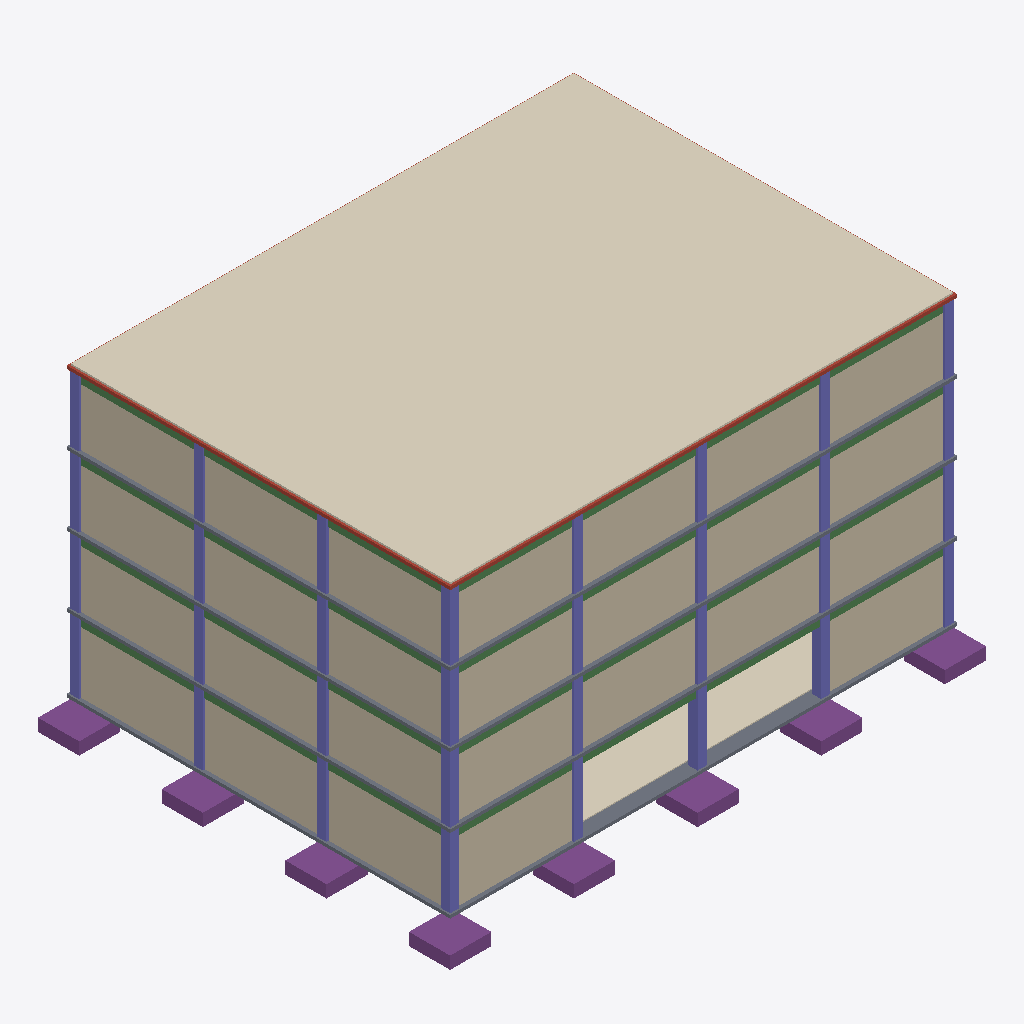
Isometric view of an IFC building model (IFC-SPF (STEP), schema IFC4, length unit metre), seen from the south-west, elements coloured by IFC class: 32 columns (violet), 28 beams (green), 26 walls (beige), 8 footings (purple), 4 slabs (grey), 2 coverings (cream), 1 roof (red-brown).
Extent 26.0 m × 20.0 m × 15.5 m (x, y, z). Storeys (6): Foundation at -1.60 m; Ground at 0.00 m; Level 1 at 3.60 m; Level 2 at 7.00 m; Level 3 at 10.40 m; Roof at 13.80 m. Elements (288): 124 IfcBeam, 80 IfcColumn, 54 IfcWall, 20 IfcFooting, 5 IfcCovering, 5 IfcSlab.

HEADER;
FILE_DESCRIPTION(('ViewDefinition [CoordinationView]'),'2;1');
FILE_NAME('','2026-09-29T19:36:14',(''),(''),'IfcOpenShell 0.9.0alpha0-8c614fa','IfcOpenShell 0.9.0alpha0-8c614fa','');
FILE_SCHEMA(('IFC4'));
ENDSEC;
DATA;
#1=IFCPROJECT('3h_rX6LNnDAfvAf1dJLtSX',$,'REVIVE demo project',$,$,$,$,(#10),#5);
#12=IFCSITE('1KkI1Z2rj87Otjt0ljVYdG',$,'Demo site',$,$,$,$,$,$,$,$,$,$,$);
#13=IFCBUILDING('0nKS0umeD4BRMWQc3vg7L6',$,'G+3 RC frame (illustrative model)',$,$,$,$,$,$,$,$,$);
#16=IFCBUILDINGSTOREY('2pTYZ7cGb5mer41BTzlPUi',$,'Foundation',$,$,$,$,$,$,-1.6);
#18=IFCBUILDINGSTOREY('0DVL_V1dbCqg$0c5bwwaOK',$,'Ground',$,$,$,$,$,$,0.0);
#19=IFCBUILDINGSTOREY('1ysDxmt5r999ci2i_CHLUl',$,'Level 1',$,$,$,$,$,$,3.6);
#20=IFCBUILDINGSTOREY('0sx9uPOCj5$PWaiSnWS_ek',$,'Level 2',$,$,$,$,$,$,7.0);
#21=IFCBUILDINGSTOREY('0X_pB_WiP5Ev7uZthH2znh',$,'Level 3',$,$,$,$,$,$,10.4);
#22=IFCBUILDINGSTOREY('1ZrjMOzQL8PRfsRUeiuYtK',$,'Roof',$,$,$,$,$,$,13.8);
#6637=IFCCOVERING('2tINYY3tvE8hK8DIa6u1H6',$,'Roof waterproofing',$,$,#6656,#6646,$,.ROOFING.);
#1987=IFCCOVERING('0KIgpahrL9nPLu4vXI85Ez',$,'Floor finish Ground',$,$,#2006,#1996,$,.FLOORING.);
#489=IFCSLAB('1OvACgXLzBUffdHG4YzqiT',$,'Ground slab on grade',$,$,#509,#498,$,.BASESLAB.);
#1941=IFCWALL('2LNrM0pC93Qwf1qYkd6AWy',$,'Wall Ground west bay 3',$,$,#1960,#1950,$,.SOLIDWALL.);
#1710=IFCWALL('3GbvnZLe13effG0QIJ6VtJ',$,'Wall Ground south bay 1',$,$,#1729,#1719,$,.SOLIDWALL.);
#1803=IFCWALL('0s2HP6$_z8JO4SENa0uahn',$,'Wall Ground south bay 4',$,$,#1822,#1812,$,.SOLIDWALL.);
#1895=IFCWALL('2yiw0HVHPEwRWVXs8b9PRB',$,'Wall Ground west bay 2',$,$,#1914,#1904,$,.SOLIDWALL.);
#1849=IFCWALL('0V9qxYdLX00B4l2am_3NOW',$,'Wall Ground west bay 1',$,$,#1868,#1858,$,.SOLIDWALL.);
#6292=IFCWALL('3juho3LqzAnxpX_b$j2q7C',$,'Wall Level 3 south bay 1',$,$,#6311,#6301,$,.SOLIDWALL.);
#3208=IFCWALL('3Wjgv$JoL6w9GBINhCLvdm',$,'Wall Level 1 south bay 1',$,$,#3227,#3217,$,.SOLIDWALL.);
#4888=IFCWALL('14Wek$HTzEsgSuRvgTH0vx',$,'Wall Level 2 south bay 4',$,$,#4907,#4897,$,.SOLIDWALL.);
#6430=IFCWALL('0OBppBgwnFGBjCUeqIHw53',$,'Wall Level 3 south bay 4',$,$,#6449,#6439,$,.SOLIDWALL.);
#3484=IFCWALL('05TPOnhF5D_xIq9duCuxO1',$,'Wall Level 1 west bay 3',$,$,#3503,#3493,$,.SOLIDWALL.);
#4750=IFCWALL('13ww_ENL10JPiyRGgCgm5M',$,'Wall Level 2 south bay 1',$,$,#4769,#4759,$,.SOLIDWALL.);
#5026=IFCWALL('2NdPb$_xH8wQ33a2XLlUR4',$,'Wall Level 2 west bay 3',$,$,#5045,#5035,$,.SOLIDWALL.);
#3346=IFCWALL('1UT32PjQn8mhR86S9mo88E',$,'Wall Level 1 south bay 4',$,$,#3365,#3355,$,.SOLIDWALL.);
#6568=IFCWALL('0y5vxh4cX5FxvDb2yBa_cO',$,'Wall Level 3 west bay 3',$,$,#6587,#6577,$,.SOLIDWALL.);
#4934=IFCWALL('2jQjIN2358bBhsQrgmyBdi',$,'Wall Level 2 west bay 1',$,$,#4953,#4943,$,.SOLIDWALL.);
#6522=IFCWALL('2LVJ_6K2b2Xxbql2jVgD9o',$,'Wall Level 3 west bay 2',$,$,#6541,#6531,$,.SOLIDWALL.);
#3254=IFCWALL('3zR$gCKZX8zg09LJR3w0YB',$,'Wall Level 1 south bay 2',$,$,#3273,#3263,$,.SOLIDWALL.);
#3438=IFCWALL('0W6xpL6P15yf6yn4j3A2I7',$,'Wall Level 1 west bay 2',$,$,#3457,#3447,$,.SOLIDWALL.);
#4796=IFCWALL('0KM5iefxr7zx$DunszffH8',$,'Wall Level 2 south bay 2',$,$,#4815,#4805,$,.SOLIDWALL.);
#4842=IFCWALL('0_APXrhoDELeqi$c9uGUaa',$,'Wall Level 2 south bay 3',$,$,#4861,#4851,$,.SOLIDWALL.);
#6384=IFCWALL('2FNxqhyT59neCRhbVc9M7L',$,'Wall Level 3 south bay 3',$,$,#6403,#6393,$,.SOLIDWALL.);
#3300=IFCWALL('1ETr9ZO3L15hjH0g8a5Quh',$,'Wall Level 1 south bay 3',$,$,#3319,#3309,$,.SOLIDWALL.);
#4980=IFCWALL('196AtD2Rz5yRUpWZCta5Ww',$,'Wall Level 2 west bay 2',$,$,#4999,#4989,$,.SOLIDWALL.);
#6338=IFCWALL('3ghkwIu1LCteXdmvj6I9UY',$,'Wall Level 3 south bay 2',$,$,#6357,#6347,$,.SOLIDWALL.);
#6476=IFCWALL('06mBcqG5z8Yg1e0v_gmb4J',$,'Wall Level 3 west bay 1',$,$,#6495,#6485,$,.SOLIDWALL.);
#3392=IFCWALL('34SWNbrpHBEhz7LhNMqHGq',$,'Wall Level 1 west bay 1',$,$,#3411,#3401,$,.SOLIDWALL.);
#4727=IFCSLAB('3bNf4rzgv6Ih53KE3jJKNM',$,'Slab Level 3',$,$,#4746,#4736,$,.FLOOR.);
#1687=IFCSLAB('152uyxU4DDagPYkkSzGHds',$,'Slab Level 1',$,$,#1706,#1696,$,.FLOOR.);
#3185=IFCSLAB('0Rsn77WX12mP0Y0yXdIoy5',$,'Slab Level 2',$,$,#3204,#3194,$,.FLOOR.);
#6269=IFCSLAB('2OznaBlmj4fu1yRVvkmOvP',$,'Slab Roof',$,$,#6288,#6278,$,.ROOF.);
#27=IFCFOOTING('3xwgqR0oH23xLBLl$ZR9oz',$,'Pad footing 1A',$,$,#47,#36,$,.PAD_FOOTING.);
#52=IFCFOOTING('2aNNityFX28vO8BOp3SzQx',$,'Pad footing 1B',$,$,#71,#61,$,.PAD_FOOTING.);
#213=IFCFOOTING('2HjSIJdM9ENecIGSsN_K6e',$,'Pad footing 3A',$,$,#232,#222,$,.PAD_FOOTING.);
#121=IFCFOOTING('3IbXVaR_vAgODtCQGVjCwu',$,'Pad footing 2A',$,$,#140,#130,$,.PAD_FOOTING.);
#98=IFCFOOTING('0Ow2xM1LnB7uKHrWsF$fYy',$,'Pad footing 1D',$,$,#117,#107,$,.PAD_FOOTING.);
#397=IFCFOOTING('3ZT02yoW54Sw36foPNSdvM',$,'Pad footing 5A',$,$,#416,#406,$,.PAD_FOOTING.);
#75=IFCFOOTING('3sGwaFZpL0zerPbe60Se2C',$,'Pad footing 1C',$,$,#94,#84,$,.PAD_FOOTING.);
#305=IFCFOOTING('2D2z2mjun1$84CMEg$HbVa',$,'Pad footing 4A',$,$,#324,#314,$,.PAD_FOOTING.);
#513=IFCCOLUMN('1KT2$ZfqX59wgfPgQ5mu3q',$,'Column 1A Ground',$,$,#532,#522,$,.COLUMN.);
#697=IFCCOLUMN('09JZ8TFr536QavAKEFYfax',$,'Column 3A Ground',$,$,#716,#706,$,.COLUMN.);
#2011=IFCCOLUMN('113VPwZejDmwnMfUPdxTWp',$,'Column 1A Level 1',$,$,#2030,#2020,$,.COLUMN.);
#3553=IFCCOLUMN('3QoLijf4DAcBioB$9MxVSp',$,'Column 1A Level 2',$,$,#3572,#3562,$,.COLUMN.);
#5095=IFCCOLUMN('1RqSjauKP2RuN3K$sFi3TI',$,'Column 1A Level 3',$,$,#5114,#5104,$,.COLUMN.);
#789=IFCCOLUMN('2pkIIXb4DEtOurc_102iSO',$,'Column 4A Ground',$,$,#808,#798,$,.COLUMN.);
#536=IFCCOLUMN('0bAAUamf91M8yNc9U3w2mt',$,'Column 1B Ground',$,$,#555,#545,$,.COLUMN.);
#2034=IFCCOLUMN('2Z0VAMmWT2vO6bkc9$yzmj',$,'Column 1B Level 1',$,$,#2053,#2043,$,.COLUMN.);
#2195=IFCCOLUMN('3CJbhlXrX3$8myUEDWF_dp',$,'Column 3A Level 1',$,$,#2214,#2204,$,.COLUMN.);
#3576=IFCCOLUMN('1yA_j9LLbAuhkk0azcHEHo',$,'Column 1B Level 2',$,$,#3595,#3585,$,.COLUMN.);
#3737=IFCCOLUMN('2Z2LRdrOLBvOTGr5F7XY18',$,'Column 3A Level 2',$,$,#3756,#3746,$,.COLUMN.);
#5118=IFCCOLUMN('0CBemPXwXAOOkreiLT$_7D',$,'Column 1B Level 3',$,$,#5137,#5127,$,.COLUMN.);
#5279=IFCCOLUMN('10ltPLp3zFNvSY6UB2$bXj',$,'Column 3A Level 3',$,$,#5298,#5288,$,.COLUMN.);
#605=IFCCOLUMN('1L5xmpS9v09xtonA8iIHgD',$,'Column 2A Ground',$,$,#624,#614,$,.COLUMN.);
#582=IFCCOLUMN('31Hld0aQn529Cco24cTD3s',$,'Column 1D Ground',$,$,#601,#591,$,.COLUMN.);
#881=IFCCOLUMN('3zq_uBxXDB_eOzTcxW9wvt',$,'Column 5A Ground',$,$,#900,#890,$,.COLUMN.);
#559=IFCCOLUMN('2VdEnC8bT5TxdysT5PQ285',$,'Column 1C Ground',$,$,#578,#568,$,.COLUMN.);
#2080=IFCCOLUMN('3wXq3IKV15exq2JIePjhBE',$,'Column 1D Level 1',$,$,#2099,#2089,$,.COLUMN.);
#2103=IFCCOLUMN('3uYfecgCv47AOmSGtQv5kk',$,'Column 2A Level 1',$,$,#2122,#2112,$,.COLUMN.);
#2379=IFCCOLUMN('3EicMpvor118EDi4sbdk7p',$,'Column 5A Level 1',$,$,#2398,#2388,$,.COLUMN.);
#3622=IFCCOLUMN('0PcLi_KkTDLuw3c$f7gDpD',$,'Column 1D Level 2',$,$,#3641,#3631,$,.COLUMN.);
#3645=IFCCOLUMN('28vhwTxMj5xxhC3E8JhNpl',$,'Column 2A Level 2',$,$,#3664,#3654,$,.COLUMN.);
#3921=IFCCOLUMN('1e1x3Ban198fpUBWgEhuJE',$,'Column 5A Level 2',$,$,#3940,#3930,$,.COLUMN.);
#5164=IFCCOLUMN('2rUHsCaZ5Eihrgop3IMJG4',$,'Column 1D Level 3',$,$,#5183,#5173,$,.COLUMN.);
#5187=IFCCOLUMN('2l8_Wxg1PDNB2sPWvvhw1q',$,'Column 2A Level 3',$,$,#5206,#5196,$,.COLUMN.);
#5463=IFCCOLUMN('3S7jKOyjr4DhBiex9Fob36',$,'Column 5A Level 3',$,$,#5482,#5472,$,.COLUMN.);
#2057=IFCCOLUMN('3kE254vn56nugN$pfTK7Cb',$,'Column 1C Level 1',$,$,#2076,#2066,$,.COLUMN.);
#2287=IFCCOLUMN('0x3t43O_z5VgwC0cGgpLyd',$,'Column 4A Level 1',$,$,#2306,#2296,$,.COLUMN.);
#3829=IFCCOLUMN('0tsvvzQRvFluYtpYegkAQc',$,'Column 4A Level 2',$,$,#3848,#3838,$,.COLUMN.);
#5371=IFCCOLUMN('0QYRFa6Tf0SONY5MKH_XEz',$,'Column 4A Level 3',$,$,#5390,#5380,$,.COLUMN.);
#5141=IFCCOLUMN('0DaphBHW93ee8ottEGsbNg',$,'Column 1C Level 3',$,$,#5160,#5150,$,.COLUMN.);
#3599=IFCCOLUMN('1IycBhrMT2kQ92B87vppYp',$,'Column 1C Level 2',$,$,#3618,#3608,$,.COLUMN.);
#1020=IFCBEAM('1Bg8OoGlXEQh_msnr95TIz',$,'Beam Level 1 A3-4',$,$,#1039,#1029,$,.BEAM.);
#1342=IFCBEAM('3YEHpO0xv8VQdIgdkNTMMJ',$,'Beam Level 1 1A-B',$,$,#1361,#1351,$,.BEAM.);
#2541=IFCBEAM('2gheXu0hz5UvtAAwFRh_LR',$,'Beam Level 2 A4-5',$,$,#2560,#2550,$,.BEAM.);
#2840=IFCBEAM('0rWyhlKZzEAQc24yXPWwgU',$,'Beam Level 2 1A-B',$,$,#2859,#2849,$,.BEAM.);
#2886=IFCBEAM('31xC0e_41DlOOvlL2uq2M5',$,'Beam Level 2 1C-D',$,$,#2905,#2895,$,.BEAM.);
#4405=IFCBEAM('1mQOCX6kjArxHcyiZZyGR4',$,'Beam Level 3 1B-C',$,$,#4424,#4414,$,.BEAM.);
#5970=IFCBEAM('1390prxgn7pgoL9OANUU_m',$,'Beam Roof 1C-D',$,$,#5989,#5979,$,.BEAM.);
#1043=IFCBEAM('2DIFV_7lv81OQSkMko1kkZ',$,'Beam Level 1 A4-5',$,$,#1062,#1052,$,.BEAM.);
#1365=IFCBEAM('1dyIz6aVf0Jh8rKb44LjTS',$,'Beam Level 1 1B-C',$,$,#1384,#1374,$,.BEAM.);
#2471=IFCBEAM('0bJhH1uk9CVQhKDfL0RSfW',$,'Beam Level 2 A1-2',$,$,#2491,#2480,$,.BEAM.);
#2518=IFCBEAM('3Bf4D1VpHEThvY2zVD2So9',$,'Beam Level 2 A3-4',$,$,#2537,#2527,$,.BEAM.);
#4013=IFCBEAM('2QMFIDuvf1TRUU7YpO52P0',$,'Beam Level 3 A1-2',$,$,#4033,#4022,$,.BEAM.);
#4060=IFCBEAM('0XCraRYen5_gpVbS7QreC$',$,'Beam Level 3 A3-4',$,$,#4079,#4069,$,.BEAM.);
#4083=IFCBEAM('3ZvNKIri1AbhFvGkZay025',$,'Beam Level 3 A4-5',$,$,#4102,#4092,$,.BEAM.);
#4382=IFCBEAM('2U587s4Ff9PPFqkQI54s$$',$,'Beam Level 3 1A-B',$,$,#4401,#4391,$,.BEAM.);
#4428=IFCBEAM('17AIdL2BX5kg1w4nC_XS_y',$,'Beam Level 3 1C-D',$,$,#4447,#4437,$,.BEAM.);
#5555=IFCBEAM('24i$UT9Zr4Vh9Wl5dZaLnn',$,'Beam Roof A1-2',$,$,#5575,#5564,$,.BEAM.);
#5579=IFCBEAM('26rPt7VFn30gstiNQRjIDb',$,'Beam Roof A2-3',$,$,#5598,#5588,$,.BEAM.);
#5625=IFCBEAM('2ZgWGLisnBpPxUXA4gcXHb',$,'Beam Roof A4-5',$,$,#5644,#5634,$,.BEAM.);
#5924=IFCBEAM('2Gg6uMig160wfVJpjCNw1d',$,'Beam Roof 1A-B',$,$,#5943,#5933,$,.BEAM.);
#997=IFCBEAM('2m7UZ$w1z8$AMpw4wgu5tw',$,'Beam Level 1 A2-3',$,$,#1016,#1006,$,.BEAM.);
#973=IFCBEAM('2zt$b0FznEKeWnEm4ffKSZ',$,'Beam Level 1 A1-2',$,$,#993,#982,$,.BEAM.);
#1388=IFCBEAM('2hJZiGSCPAvPUAEF_bq2nw',$,'Beam Level 1 1C-D',$,$,#1407,#1397,$,.BEAM.);
#2495=IFCBEAM('3KU8islGzCSg1yqi4lLLSc',$,'Beam Level 2 A2-3',$,$,#2514,#2504,$,.BEAM.);
#2863=IFCBEAM('1CZhI0fRjDCxPlZue7HBuR',$,'Beam Level 2 1B-C',$,$,#2882,#2872,$,.BEAM.);
#5602=IFCBEAM('0emeP0IOf1EQivkU7KDM3O',$,'Beam Roof A3-4',$,$,#5621,#5611,$,.BEAM.);
#5947=IFCBEAM('2BU$F_ABr01vjwlf5thkV$',$,'Beam Roof 1B-C',$,$,#5966,#5956,$,.BEAM.);
#4037=IFCBEAM('1UhFi0pEXE4BBviAk5N66x',$,'Beam Level 3 A2-3',$,$,#4056,#4046,$,.BEAM.);
ENDSEC;
